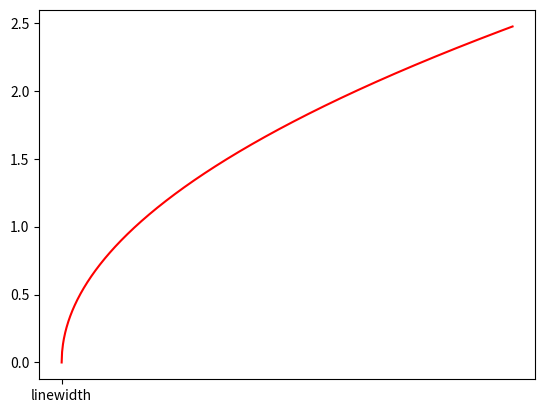

Source code (Python):
import math
import matplotlib.pyplot as plt
import numpy as np

g = 9.81
xMax = 30.0

# Create a linear set of values with 1000 iterations
x = np.linspace(0.0,xMax,1000)

# Create an array of times
t = ([])
for i in x:
    t.append(math.sqrt(2 * i / g))

# Plot a graph of plot time against drop distance.

plt.plot(x,t,'r-','linewidth',2)
plt.show()

